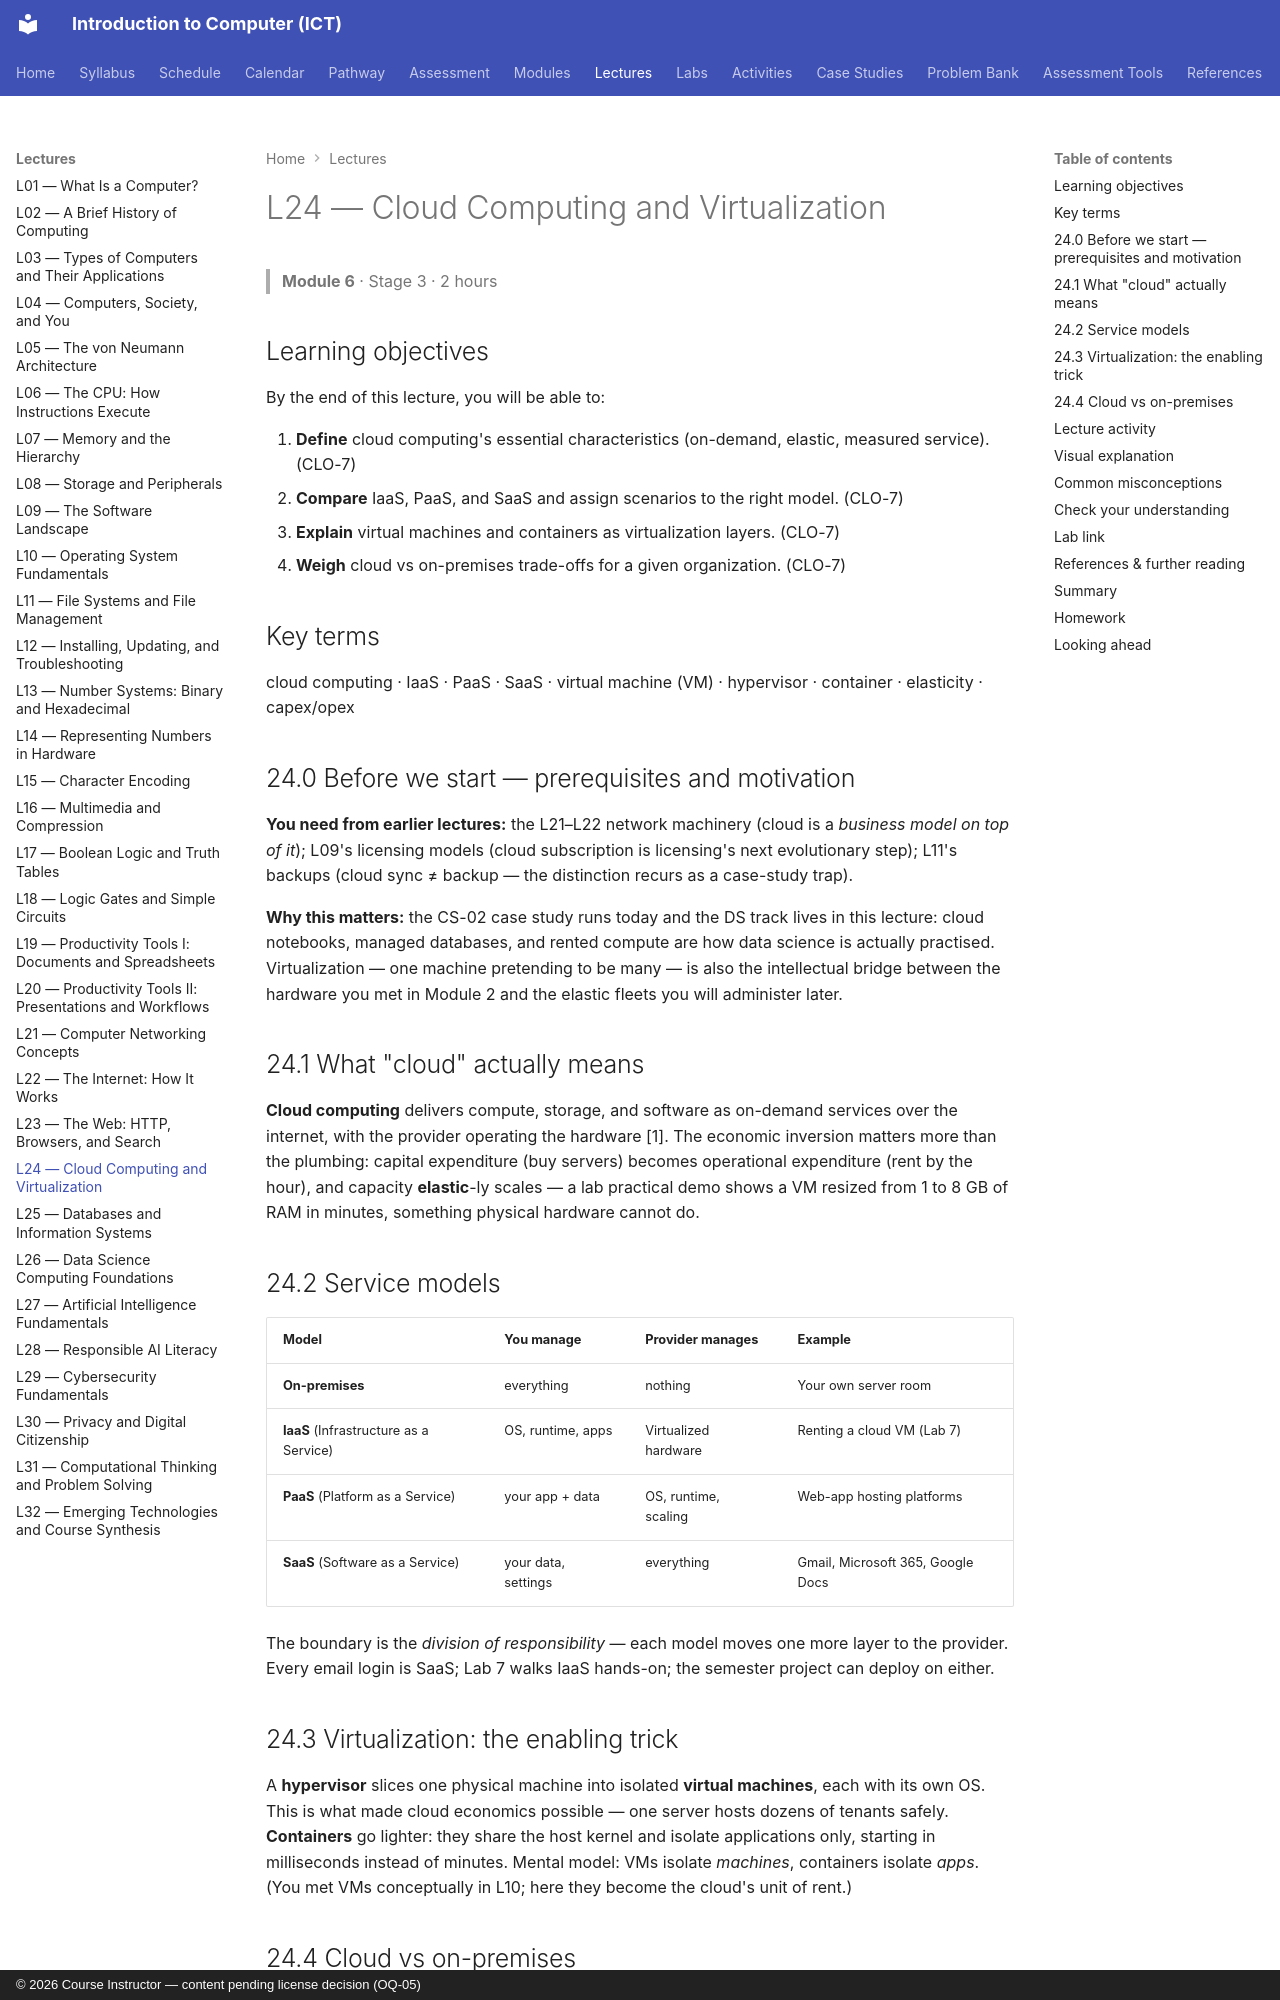

repository: nadeem-majeedch/Introduction-to-Computer-ICT-Course · page: lectures/L24-cloud-computing-virtualization/index.html · generator: mkdocs · copyright: © 2026 Course Instructor — content pending license decision (OQ-05)

---
lecture: L24
module: 6
title: Cloud Computing and Virtualization
stage: 3
outcomes: [CLO-7]
---

# L24 — Cloud Computing and Virtualization

> **Module 6** · Stage 3 · 2 hours

## Learning objectives

By the end of this lecture, you will be able to:

1. **Define** cloud computing's essential characteristics (on-demand, elastic, measured service). (CLO-7)
2. **Compare** IaaS, PaaS, and SaaS and assign scenarios to the right model. (CLO-7)
3. **Explain** virtual machines and containers as virtualization layers. (CLO-7)
4. **Weigh** cloud vs on-premises trade-offs for a given organization. (CLO-7)

## Key terms

cloud computing · IaaS · PaaS · SaaS · virtual machine (VM) · hypervisor · container · elasticity · capex/opex

## 24.0 Before we start — prerequisites and motivation

**You need from earlier lectures:** the L21–L22 network machinery (cloud is a *business model on top of it*); L09's licensing models (cloud subscription is licensing's next evolutionary step); L11's backups (cloud sync ≠ backup — the distinction recurs as a case-study trap).

**Why this matters:** the CS-02 case study runs today and the DS track lives in this lecture: cloud notebooks, managed databases, and rented compute are how data science is actually practised. Virtualization — one machine pretending to be many — is also the intellectual bridge between the hardware you met in Module 2 and the elastic fleets you will administer later.

## 24.1 What "cloud" actually means

**Cloud computing** delivers compute, storage, and software as on-demand services over the internet, with the provider operating the hardware [1]. The economic inversion matters more than the plumbing: capital expenditure (buy servers) becomes operational expenditure (rent by the hour), and capacity **elastic**-ly scales — a lab practical demo shows a VM resized from 1 to 8 GB of RAM in minutes, something physical hardware cannot do.

## 24.2 Service models

| Model | You manage | Provider manages | Example |
|---|---|---|---|
| **On-premises** | everything | nothing | Your own server room |
| **IaaS** (Infrastructure as a Service) | OS, runtime, apps | Virtualized hardware | Renting a cloud VM (Lab 7) |
| **PaaS** (Platform as a Service) | your app + data | OS, runtime, scaling | Web-app hosting platforms |
| **SaaS** (Software as a Service) | your data, settings | everything | Gmail, Microsoft 365, Google Docs |

The boundary is the *division of responsibility* — each model moves one more layer to the provider. Every email login is SaaS; Lab 7 walks IaaS hands-on; the semester project can deploy on either.

## 24.3 Virtualization: the enabling trick

A **hypervisor** slices one physical machine into isolated **virtual machines**, each with its own OS. This is what made cloud economics possible — one server hosts dozens of tenants safely. **Containers** go lighter: they share the host kernel and isolate applications only, starting in milliseconds instead of minutes. Mental model: VMs isolate *machines*, containers isolate *apps*. (You met VMs conceptually in L10; here they become the cloud's unit of rent.)
